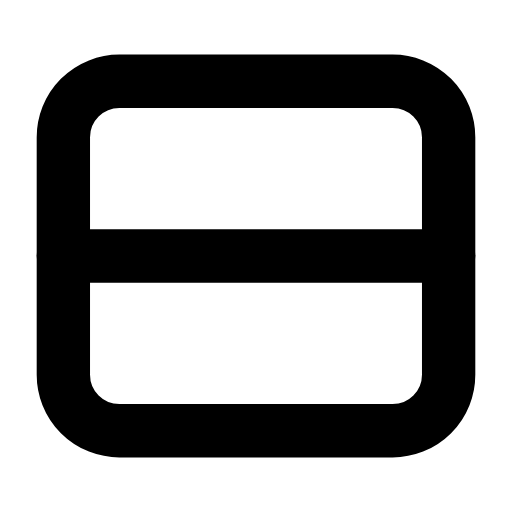
t = 0.00 s
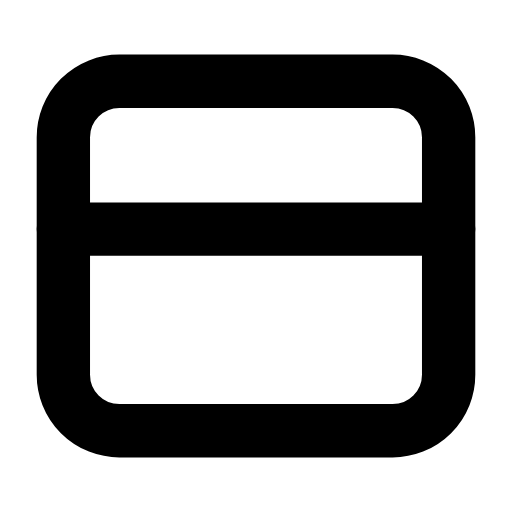
t = 0.25 s
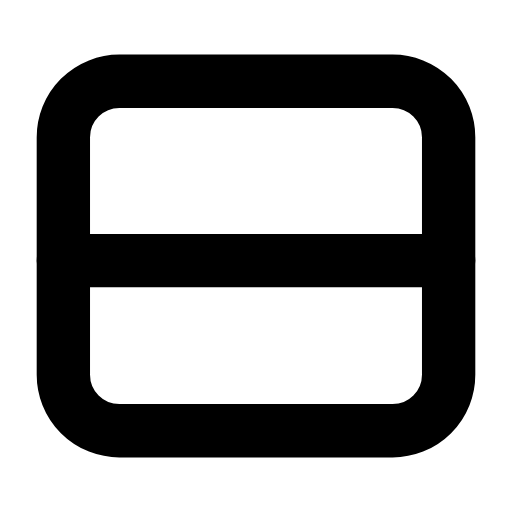
t = 0.57 s
t = 0.83 s: frame unchanged from t = 0.00 s, image omitted
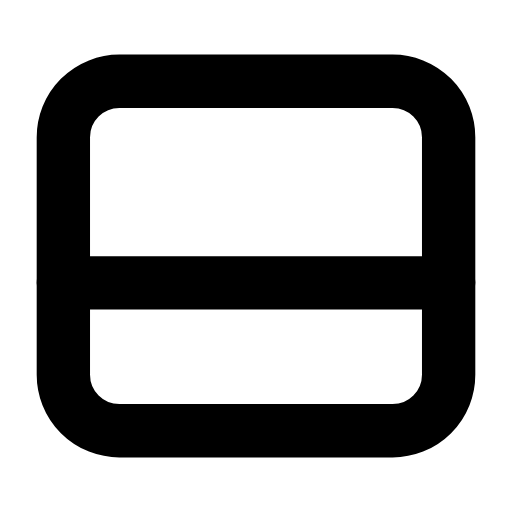
t = 1.15 s
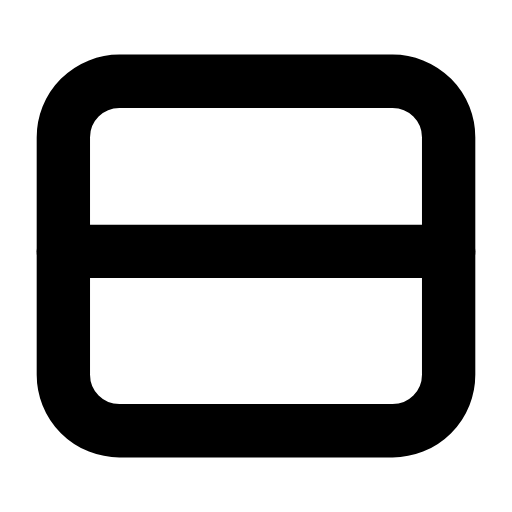
t = 1.40 s

The animated SVG that drew these frames (rendered in a browser with its animation timeline set to each time). Animation: 2 SMIL elements (animate=2); one cycle of 1.70 s, repeats indefinitely.

<svg xmlns="http://www.w3.org/2000/svg" width="24" height="24" viewBox="0 0 24 24" fill="none"><g transform="translate(-0.6 -0.6) scale(1.05)"><rect stroke="currentColor" stroke-width="2.381" stroke-linecap="round" stroke-linejoin="round" fill="none" x="3.4" y="4.2" width="17.2" height="15.6" rx="2.5"></rect><line stroke="currentColor" stroke-width="2.381" stroke-linecap="round" stroke-linejoin="round" fill="none" x1="3.4" x2="20.6" y1="12" y2="12"><animate attributeName="y1" values="12;10.8;13.2;12;12;13.2;10.8;12;12" keyTimes="0;0.1485;0.297;0.45;0.6;0.702;0.801;0.9;1" dur="1.7s" repeatCount="indefinite" calcMode="spline" keySplines="0.16 1 0.3 1;0.16 1 0.3 1;0.16 1 0.3 1;0.16 1 0.3 1;0.16 1 0.3 1;0.16 1 0.3 1;0.16 1 0.3 1;0.16 1 0.3 1"/><animate attributeName="y2" values="12;10.8;13.2;12;12;13.2;10.8;12;12" keyTimes="0;0.1485;0.297;0.45;0.6;0.702;0.801;0.9;1" dur="1.7s" repeatCount="indefinite" calcMode="spline" keySplines="0.16 1 0.3 1;0.16 1 0.3 1;0.16 1 0.3 1;0.16 1 0.3 1;0.16 1 0.3 1;0.16 1 0.3 1;0.16 1 0.3 1;0.16 1 0.3 1"/></line></g></svg>
